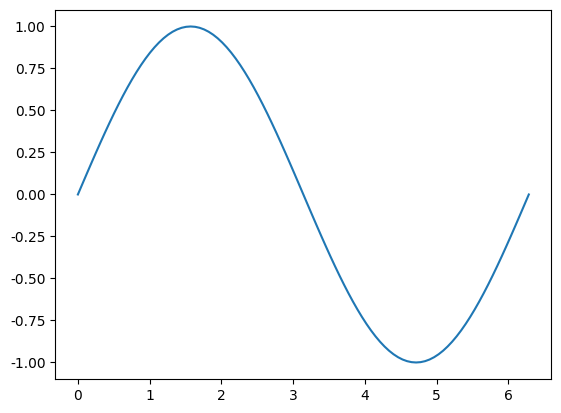
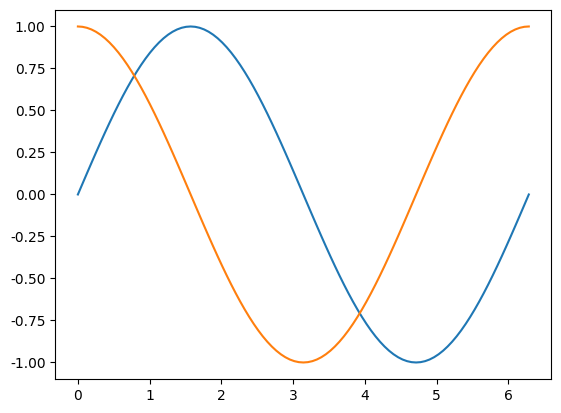
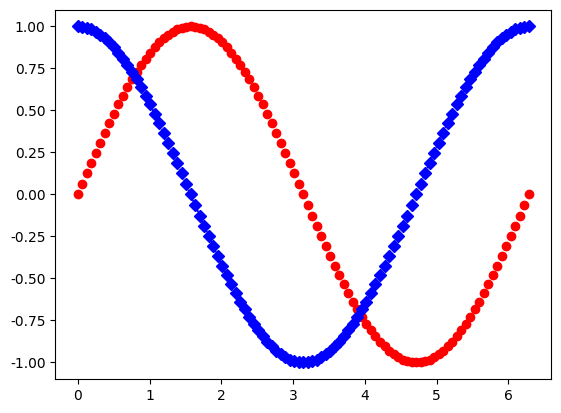
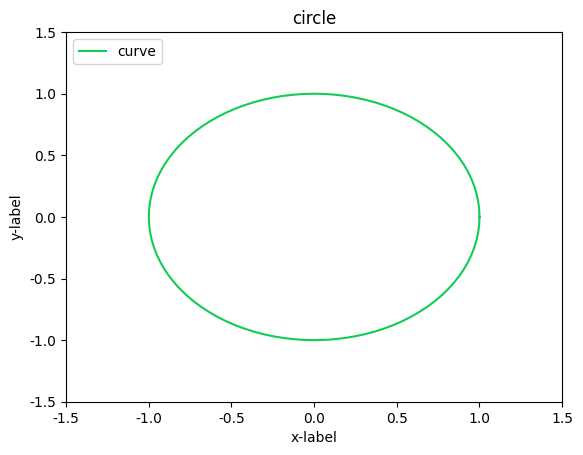
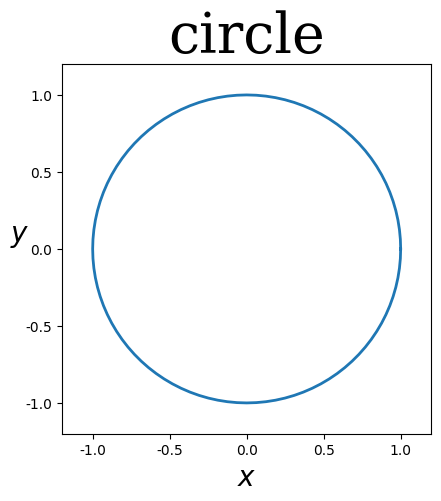
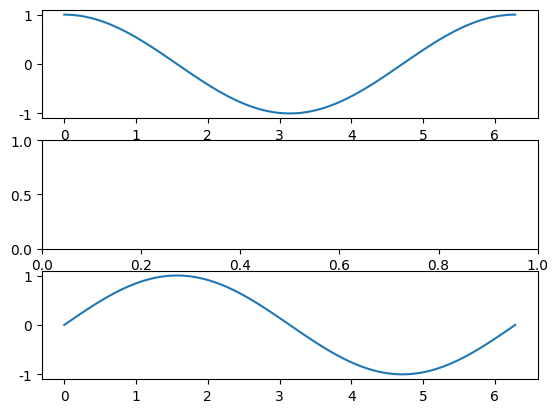
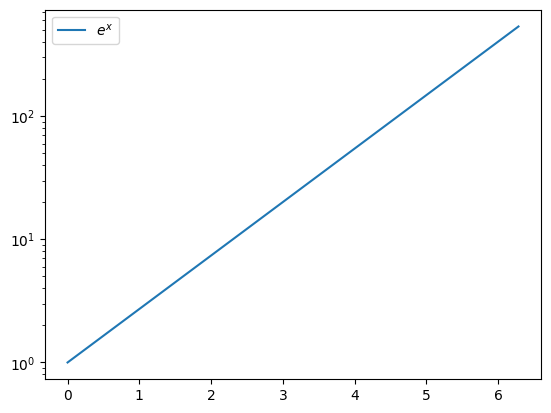
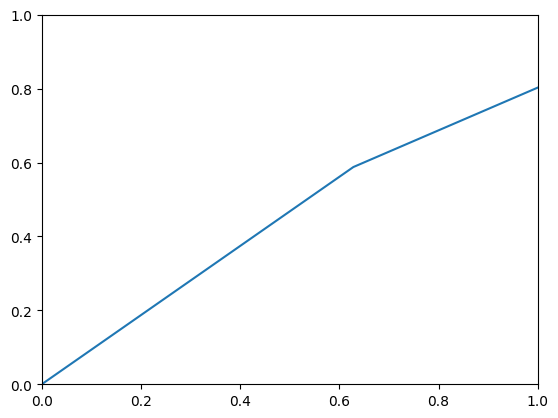

These charts were generated, in order, by the following Python code: (Note: this script raises an exception after producing the figures.)
import numpy
import matplotlib
import matplotlib.pyplot
import mpl_toolkits.mplot3d
import matplotlib.animation

plotall = True  # 全てのサンプルコードを実行する
#plotall = False # 全てのサンプルコードを実行しない

# 日本語フォントを指定する
matplotlib.rcParams['font.family'] = 'sans-serif'
matplotlib.rcParams['font.sans-serif'] = ['Helvetica', 'Takao', 'IPAexGothic', 'IPAPGothic', 'Meirio']
# 上でダメだったら次のように指定する事もできる
jpf = matplotlib.font_manager.FontProperties(fname=r"/Users/<user>/Library/Fonts/TakaoPGothic.ttf")
#jpf = matplotlib.font_manager.FontProperties(fname=r"C:\Windows\Fonts\meiryo.ttc")
#matplotlib.rcParams['font.family'] = jpf.get_name()
# pdflatex で数式を作成 ***日本語フォントと併用しようとするとエラーになる***
#matplotlib.rcParams["text.usetex"] = True

x = numpy.linspace(0,2*numpy.pi,101) # [0,2*pi] の 101 個の等分割点を作成

#%% 簡単なグラフの描画
#if True:
if plotall:
    y = numpy.sin(x)            # x の成分ごとの sin(x) を計算
    matplotlib.pyplot.figure()  # 描画ウィンドウを作成
    matplotlib.pyplot.plot(x,y) # 点 (x[i],y[i]) を繋いだグラフを描画
    matplotlib.pyplot.show()    # 実際にグラフを描画する
    #matplotlib.pyplot.close()   # 描画ウィンドウを閉じる

#%% 複数のグラフの描画
#if True:
if plotall:
    matplotlib.pyplot.figure()  # 描画ウィンドウを作成
    matplotlib.pyplot.plot(x, numpy.sin(x), x, numpy.cos(x))
    #matplotlib.pyplot.plot([0,6], [0.5,0.5]) # show する前なら plot を使って追記できる
    matplotlib.pyplot.show()    # 実際にグラフを描画する
    #matplotlib.pyplot.close()   # 描画ウィンドウを閉じる

#%% オプションの指定
#if True:
if plotall:
    matplotlib.pyplot.figure()  # 描画ウィンドウを作成
    linestyles = ['-', '--', ':']
    markers = ['D', 's', 'H', '|', '^', '_', 'd', ',', 'x', '.', 'o', 'h', \
               '*', '+', '4', 'v', 'p', '1', '2', '3', '<', '>', '8', '_']
    colors = ['b', 'g', 'r', 'c', 'm', 'y', 'k']
    matplotlib.pyplot.plot(x, numpy.sin(x), "ro", \
        x, numpy.cos(x), linestyles[2]+markers[0]+colors[0])
    matplotlib.pyplot.show()    # 実際にグラフを描画する
    #matplotlib.pyplot.close()   # 描画ウィンドウを閉じる

#%% タイトル、軸、凡例の指定
#if True:
if plotall:
    matplotlib.pyplot.figure()  # 描画ウィンドウを作成
    # パラメータ曲線も描画できる
    matplotlib.pyplot.plot(numpy.cos(x), numpy.sin(x), color="#11cc55") # color は RGB hex で指定できる
    matplotlib.pyplot.xlim(-1.5, 1.5) # x 軸の描画範囲
    matplotlib.pyplot.ylim(-1.5, 1.5) # y 軸の描画範囲
    matplotlib.pyplot.title("circle") # タイトルをつける
    matplotlib.pyplot.xlabel("x-label") # x 軸に名前をつける
    matplotlib.pyplot.ylabel("y-label") # y 軸に名前をつける
    matplotlib.pyplot.legend(["curve"], loc=2) # 凡例をつける
    #matplotlib.pyplot.savefig("fig_plot.jpg", dpi=300, bbox_inches="tight")
    matplotlib.pyplot.show()    # 実際にグラフを描画する
    #matplotlib.pyplot.close()   # 描画ウィンドウを閉じる

#%% axes オブジェクトを利用した描画
#if True:
if plotall:
    fig, ax = matplotlib.pyplot.subplots()  # figure と axes オブジェクトを作成
    ax.plot(numpy.cos(x), numpy.sin(x), lw=2) # lw は線の太さ
    ax.set_aspect("equal")       # 縦横比を 1:1 にする
    ax.set_xlim(-1.2, 1.2)       # axes メソッドとして x 軸の描画範囲を変更する
    ax.set_xlabel(r"$x$", fontsize=20)             # TeX の数式を利用できる
    ax.set_ylim(-1.2, 1.2)
    ax.set_ylabel(r"$y$", fontsize=20, rotation=0) # rotation で傾きを変更できる
    ax.set_title("circle", family="serif", fontsize=40) # フォントやサイズも変更できる
    #matplotlib.pyplot.savefig("fig_plot.png", dpi=300, bbox_inches="tight")
    matplotlib.pyplot.show()     # 実際にグラフを描画する
    #matplotlib.pyplot.close(fig) # 描画ウィンドウを閉じる

#%% matplotlib.pyplot 関数と axes メソッドの関係
#if True:
if plotall:
    fig, ax = matplotlib.pyplot.subplots(3)  # figure と axes オブジェクトを作成
    ax[0].plot(x, numpy.cos(x))  # ax.plot メソッドは指定した axes オブジェクトに描画
    matplotlib.pyplot.plot(x, numpy.sin(x)) # plot 関数は ax[-1] に描画
    matplotlib.pyplot.show()     # 実際にグラフを描画する
    #matplotlib.pyplot.close(fig) # 描画ウィンドウを閉じる

#%% 対数グラフ
#if True:
if plotall:
    fig, ax = matplotlib.pyplot.subplots()  # figure と axes オブジェクトを作成
    ax.plot(x, numpy.exp(x), label=r"$e^x$") # ax に描画
    #ax.set_xscale("log")         # x 軸を log スケールにする
    ax.set_yscale("log")         # y 軸を log スケールにする
    ax.legend(loc=2)             # 凡例を書く場所を指定
    matplotlib.pyplot.show()     # 実際にグラフを描画する
    #matplotlib.pyplot.close(fig) # 描画ウィンドウを閉じる

#%% エラーバーの描画
#if True:
if plotall:
    t = numpy.linspace(0,2*numpy.pi,11)
    y = numpy.sin(t)            # x の成分ごとの sin(x) を計算
    err = numpy.cos(t) / 3    # 適当に誤差の幅を作る
    matplotlib.pyplot.figure()  # 描画ウィンドウを作成
    matplotlib.pyplot.errorbar(t, y, err)
    #matplotlib.pyplot.savefig("fig_errorbar.png", dpi=300, bbox_inches="tight")
    matplotlib.pyplot.show()    # 実際にグラフを描画する
    #matplotlib.pyplot.close()   # 描画ウィンドウを閉じる

#%% グラフの間も描画
#if True:
if plotall:
    matplotlib.pyplot.figure()  # 描画ウィンドウを作成
    y = numpy.sin(x)
    matplotlib.pyplot.fill_between(x, y, color="gray", alpha=0.5) # グラフと x 軸までを透過描画
    y = numpy.cos(x)
    matplotlib.pyplot.fill_between(x, 0.8*y, 1.2*y, color="blue", alpha=0.5) # 2本のグラフの間を透過描画
    #matplotlib.pyplot.savefig("fig_fill_between.png", dpi=300, bbox_inches="tight")
    matplotlib.pyplot.show()    # 実際にグラフを描画する
    #matplotlib.pyplot.close()   # 描画ウィンドウを閉じる

#%% 散布図の描画
#if True:
if plotall:
    matplotlib.pyplot.figure()  # 描画ウィンドウを作成
    area = 200*numpy.random.rand(len(x))**2 # 散布図の点の大きさ
    colors = numpy.random.rand(len(x))  # 点の色
    matplotlib.pyplot.scatter(x, numpy.sin(x), s=area, c=colors, alpha=0.5)
    #matplotlib.pyplot.savefig("fig_scatter.png", dpi=300, bbox_inches="tight")
    matplotlib.pyplot.show()    # 実際にグラフを描画する
    #matplotlib.pyplot.close()   # 描画ウィンドウを閉じる

#%% 棒グラフの描画
#if True:
if plotall:
    t = numpy.arange(10)
    matplotlib.pyplot.figure()  # 描画ウィンドウを作成
    matplotlib.pyplot.bar(t, numpy.cos(t), facecolor="cyan", edgecolor="white")
    #matplotlib.pyplot.savefig("fig_bar.png", dpi=300, bbox_inches="tight")
    matplotlib.pyplot.show()    # 実際にグラフを描画する
    #matplotlib.pyplot.close()   # 描画ウィンドウを閉じる

#%% ヒストグラムの描画
#if True:
if plotall:
    t=numpy.random.randn(100000)
    fig, ax = matplotlib.pyplot.subplots()  # figure と axes オブジェクトを作成
    ax.hist(t, density=True)     # ヒストグラムを描画，density は確率密度関数にする
    ax.set_title("ヒストグラム", fontsize=14, fontproperties=jpf)
    ax.set_xlim((min(t),max(t)))
    #matplotlib.pyplot.savefig("fig_hist.png", dpi=300, bbox_inches="tight")
    matplotlib.pyplot.show()     # 実際にグラフを描画する
    #matplotlib.pyplot.close(fig) # 描画ウィンドウを閉じる
    
    fig, ax = matplotlib.pyplot.subplots()  # figure と axes オブジェクトを作成
    ax.hist(t, cumulative=True, bins=50) # cumulative は累積表示，bins は棒の数
    ax.set_title("累積ヒストグラム", fontsize=14, fontproperties=jpf)
    ax.set_xlim((min(t),max(t)))
    matplotlib.pyplot.show()     # 実際にグラフを描画する
    #matplotlib.pyplot.close(fig) # 描画ウィンドウを閉じる

#%% 3D 曲線の描画
#if True:
if plotall:
    fig, ax = matplotlib.pyplot.subplots(subplot_kw={"projection":"3d"}) # 3D グラフと宣言
    ax.plot(numpy.cos(3*x), numpy.sin(3*x), 3*x, "-b")
    #matplotlib.pyplot.savefig("fig_plot3d.png", dpi=300, bbox_inches="tight")
    matplotlib.pyplot.show()     # 実際にグラフを描画する
    #matplotlib.pyplot.close(fig) # 描画ウィンドウを閉じる

#%% 3D グラフの描画
x = numpy.linspace(0, 2*numpy.pi, 21)       # x 軸 [0,2*pi] を 20 等分割
y = numpy.linspace(-numpy.pi, numpy.pi, 31) # y 軸 [-pi,pi] を 30 等分割
X, Y = numpy.meshgrid(x, y)                 # xy 平面上の格子点を作成
Z = numpy.sin(X)+ numpy.cos(Y)              # 格子点上の関数値を全て計算
#if True:
if plotall:
    fig, ax = matplotlib.pyplot.subplots(subplot_kw={"projection":"3d"}) # 3D グラフと宣言
    ax.plot_surface(X, Y, Z, rstride=1, cstride=1, cmap="hot",  linewidth=0) # 曲面の描画
    #ax.plot_wireframe(X, Y, Z)            # ワイヤーフレーム描画
    #ax.contour3D(X, Y, Z)                 # 等高線の描画
    #ax.contourf3D(X, Y, Z)                # 等高線の間を塗りつぶす
    #ax.scatter3D(numpy.ravel(X), numpy.ravel(Y), numpy.ravel(Z)) # 散布図
    #ax.view_init(elev=20, azim=140)       # 視点の角度を指定する
    #matplotlib.pyplot.savefig("fig_3d.png", dpi=300, bbox_inches="tight")
    matplotlib.pyplot.show()     # 実際にグラフを描画する
    #matplotlib.pyplot.close(fig) # 描画ウィンドウを閉じる

#%% 特定の図形の描画
#if True:
if plotall:
    fig, ax = matplotlib.pyplot.subplots(subplot_kw={"projection":"3d"})
    linpts = list() # 3次元空間での折れ線の頂点のリストを作る
    linpts.append([(0,0,0), (1,1,0), (1,1,1)]) # 折れ線の点 (x_i,y_i,z_i) を追加
    linpts.append([(0,0,1), (0,1,0)]) # 2本目の折れ線の点
    linart = mpl_toolkits.mplot3d.art3d.Line3DCollection(linpts, color="red")
    ax.add_collection3d(linart)
    tripts = list() # 3次元空間での三角形の頂点のリストを作る
    tripts.append([(0,0,0), (1,0,0), (0,1,0)]) # (x_i,y_i,z_i) を頂点とする三角形を追加
    tripts.append([(0,1,1), (1,0,0), (1,1,1)])
    triart = mpl_toolkits.mplot3d.art3d.Poly3DCollection(tripts, alpha=.25, edgecolor="black")
    ax.add_collection3d(triart)
    ax.set_aspect("auto") # 縦横比を 1:1 にする
    ax.set_xlabel(r"$x$", fontsize=20)
    ax.set_ylabel(r"$y$", fontsize=20)
    ax.set_zlabel(r"$z$", fontsize=20)
    #matplotlib.pyplot.savefig(fig_tri.pdf, bbox_inches="tight")
    matplotlib.pyplot.show()    # 実際にグラフを描画する
    #matplotlib.pyplot.close()   # 描画ウィンドウを閉じる

#%% 等高線図の描画
#if True:
if plotall:
    matplotlib.pyplot.figure()  # 描画ウィンドウを作成
    matplotlib.pyplot.contourf(X, Y, Z, 10, alpha=0.75) # 10 本の等高線図
    C = matplotlib.pyplot.contour(X, Y, Z, 10, colors="black", linewidths=0.5)
    matplotlib.pyplot.clabel(C, inline=1, fontsize=10)
    #matplotlib.pyplot.savefig("fig_contourf.png", dpi=300, bbox_inches="tight")
    matplotlib.pyplot.show()    # 実際にグラフを描画する
    #matplotlib.pyplot.close()   # 描画ウィンドウを閉じる

#%% 濃淡図の描画
#if True:
if plotall:
    matplotlib.pyplot.figure()  # 描画ウィンドウを作成
    matplotlib.pyplot.imshow(Z, interpolation="none", cmap="gray")
    #matplotlib.pyplot.imshow(Z, interpolation="nearest", cmap="bone", origin="lower")
    #matplotlib.pyplot.savefig("fig_imshow.png", dpi=300, bbox_inches="tight")
    matplotlib.pyplot.show()    # 実際にグラフを描画する
    #matplotlib.pyplot.close()   # 描画ウィンドウを閉じる

#%% ベクトル場の描画
#if True:
if plotall:
    matplotlib.pyplot.figure()  # 描画ウィンドウを作成
    matplotlib.pyplot.contour(X, Y, Z, 10)
    matplotlib.pyplot.quiver(X, Y, numpy.cos(X), -numpy.sin(Y), pivot="middle", color="gray")
    #matplotlib.pyplot.savefig("fig_quiver.png", dpi=300, bbox_inches="tight")
    matplotlib.pyplot.show()    # 実際にグラフを描画する
    #matplotlib.pyplot.close()   # 描画ウィンドウを閉じる

#%% 複数のグラフの描画
#if True:
if plotall:
    fig, ax = matplotlib.pyplot.subplots(1,3,figsize=(12,4)) # 1行3列の描画領域を確保
    ax[0].plot(x, 8*x, x, x**2)
    ax[0].set_title("default range") # デフォルトの描画範囲はグラフが収まる範囲を描画
    ax[1].plot(x, 8*x, x, x**2)
    ax[1].axis("tight")              # tight range はグラフが存在する範囲を描画
    ax[1].set_title("tight range")
    ax[2].plot(x, 8*x, x, x**2)
    ax[2].set_xlim([0,5])            # x 軸の描画範囲を指定
    ax[2].set_ylim([0,40])           # y 軸の描画範囲を指定
    ax[2].set_title("custom range")
    #matplotlib.pyplot.savefig("fig_subplots.png", dpi=300, bbox_inches="tight")
    matplotlib.pyplot.show()     # 実際にグラフを描画する
    #matplotlib.pyplot.close(fig) # 描画ウィンドウを閉じる

#%% グリッドの描画
#if True:
if plotall:
    fig, ax = matplotlib.pyplot.subplots(2,2,figsize=(8,8)) # 2行2列の描画領域を確保
    fig.suptitle("Figure title")
    ax[0][0].plot(x, 8*x, x, x**2)
    ax[0][0].grid(True)
    ax[0][0].set_title("default grid")
    ax[0][1].set_title("axes01 title")
    ax[1][0].set_title("axes10 title")
    ax[1][1].plot(x, 8*x, x, x**2)
    ax[1][1].grid(color="r", alpha=0.5, linestyle="dashed", linewidth=0.5)
    ax[1][1].set_title("custom grid")
    #matplotlib.pyplot.savefig("fig_grid.png", dpi=300, bbox_inches="tight")
    matplotlib.pyplot.show()     # 実際にグラフを描画する
    #matplotlib.pyplot.close(fig) # 描画ウィンドウを閉じる

#%% 二重軸
#if True:
if plotall:
    fig, ax = matplotlib.pyplot.subplots()
    ax.plot(x, 8*x, color="blue")
    ax.set_ylabel(r"$y = 8x$", fontsize=20, color="blue")
    for label in ax.get_yticklabels(): # 左側の軸の色を全て青にする
        label.set_color("blue")
    tx = ax.twinx()                    # 右側の軸を追加
    tx.plot(x, x**3, color="red")
    tx.set_ylabel(r"$y = x^3$", fontsize=20, color="red")
    for label in tx.get_yticklabels(): # 左側の軸の色を全て青にする
        label.set_color("red")
    #matplotlib.pyplot.savefig("fig_twinx.png", dpi=300, bbox_inches="tight")
    matplotlib.pyplot.show()     # 実際にグラフを描画する
    #matplotlib.pyplot.close(fig) # 描画ウィンドウを閉じる

#%% 軸の場所の変更
#if True:
if plotall:
    fig, ax = matplotlib.pyplot.subplots(3,1,figsize=(12,8)) # 3行1列の描画領域を確保
    t = numpy.linspace(-numpy.pi, numpy.pi, 21)
    ax[0].plot(t, numpy.sin(t))
    ax[0].xaxis.tick_top()                      # x 軸を上に描画する
    ax[0].yaxis.tick_right()                    # y 軸を右に描画する
    ax[1].plot(t, numpy.cos(t))
    ax[1].spines["left"].set_position("zero")   # 左の軸を x=0 の位置に書く
    ax[1].spines["right"].set_color("none")     # 右の軸を描画しない
    ax[1].spines["bottom"].set_position("zero") # 下の軸を y=0 の位置に書く
    ax[1].spines["top"].set_color("none")       # 上の軸を描画しない
    ax[1].xaxis.set_ticks_position("bottom")    # 下の軸に目盛りを書く
    ax[1].yaxis.set_ticks_position("left")      # 左の軸に目盛りを書く
    ax[1].set_xticks([-numpy.pi, -0.5*numpy.pi, 0.0,
                      0.5*numpy.pi, numpy.pi])  # x 軸の刻み位置
    ax[1].set_xticklabels(["$-\pi$", "$-\pi/2$", 0,
                      "$\pi/2$", "$\pi$"])      # x 軸の刻み位置に表示する文字(TeX命令も可能)
    ax[1].set_yticks([-1.0, -0.5, 0.5, 1.0])    # y 軸の刻み位置
    ax[1].set_yticklabels(["-1", "-0.5", "0.5", "1"]) # y 軸の刻み位置に表示する文字
    ax[2].plot(t, numpy.sin(2*t))
    ax[2].spines["left"].set_color("none")      # 左の軸を描画しない
    ax[2].spines["right"].set_color("none")     # 右の軸を描画しない
    ax[2].spines["bottom"].set_color("none")    # 下の軸を描画しない
    ax[2].spines["top"].set_color("none")       # 上の軸を描画しない
    ax[2].set_xticks([])                        # x 軸，目盛りを描画しない
    ax[2].set_yticks([])                        # y 軸，目盛りを描画しない
    #matplotlib.pyplot.savefig("fig_spines.png", dpi=300, bbox_inches="tight")
    matplotlib.pyplot.show()     # 実際にグラフを描画する
    #matplotlib.pyplot.close(fig) # 描画ウィンドウを閉じる

#%% 軸の共有
#if True:
if plotall:
    t = numpy.linspace(0, 10*numpy.pi, 401)
    fig, ax = matplotlib.pyplot.subplots(3,1,figsize=(12,8), sharex=True, sharey=True)
    fig.subplots_adjust(hspace=0) # 各グラフのマージンを0にする
    ax[0].plot(t, numpy.sin(t))
    ax[1].plot(t, numpy.sin(2*t))
    ax[2].plot(t, numpy.sin(4*t))
    ax[0].set_xlim([0,2*numpy.pi])
    #matplotlib.pyplot.savefig("fig_share.png", dpi=300, bbox_inches="tight")
    matplotlib.pyplot.show()     # 実際にグラフを描画する
    #matplotlib.pyplot.close(fig) # 描画ウィンドウを閉じる

#%% 図中に文字を描画
#if True:
if plotall:
    x = numpy.linspace(-numpy.pi, numpy.pi, 201)
    fig, ax = matplotlib.pyplot.subplots()
    ax.plot(x, numpy.cos(x))
    ax.grid(True)
    # 文字の描画
    ax.text(0.0, 1.0, "最大値", size=10, fontproperties=jpf)
    ax.text(0.0, 0.0, "原点", size=15, fontproperties=jpf, 
            horizontalalignment=["left", "center", "right"][1],
            verticalalignment=["bottom", "center", "top"][1])
    ax.text(1.1, 0.5, r"$\cos\theta$", size=15, color="red", rotation=45)
    # 囲み文字の描画
    boxdic = {"facecolor":"lightblue", "edgecolor":"gray",
              "boxstyle":"Round", "linewidth":2}
    ax.text(-2.0, -0.75, "Python", size=15, bbox=boxdic)
    # matplotlib.pyplot.text 関数でも文字を描画できる
    matplotlib.pyplot.text(1.5, -1.0, "minimum", size=15, alpha=0.5, backgroundcolor="lightgreen")
    #matplotlib.pyplot.savefig("fig_text.jpg", dpi=300, bbox_inches="tight")
    matplotlib.pyplot.show()    # 実際にグラフを描画する
    #matplotlib.pyplot.close()   # 描画ウィンドウを閉じる

#%% アニメーション
#   アニメーションする画像を予めすべて描画する場合
#if True:
if plotall:
    # matplotlib.pyplot.***() 関数を使う場合
    if 1:
        fig = matplotlib.pyplot.figure()
        artists = []
        for n in range(100):
            t = numpy.arange(0, n*0.1, 0.1)
            x = numpy.cos(t)/(1+0.05*t)
            y = numpy.sin(t)/(1+0.05*t)
            artists.append(matplotlib.pyplot.plot(x, y, "b"))
    # axes メソッドを使う場合
    else:
        fig, ax = matplotlib.pyplot.subplots()
        artists = []
        for n in range(100):
            t = numpy.arange(0, n*0.1, 0.1)
            x = numpy.cos(t)/(1+0.05*t)
            y = numpy.sin(t)/(1+0.05*t)
            frame = ax.plot(x, y, "b") # 戻り値はリスト型
            frame.append(ax.annotate("Frame:{0:0>4}".format(n), (-0.8,-0.8)))
            artists.append(frame)
    # NOTE: タイトルを付けたアニメーションを作る事ができなかった

    ani = matplotlib.animation.ArtistAnimation(fig, artists, interval=50, blit=True)
    #ani.save("fig_animation.mp4", writer="ffmpeg", fps=30, bitrate=1800)
    matplotlib.pyplot.show()     # 実際にグラフを描画する
    #matplotlib.pyplot.close(fig) # 描画ウィンドウを閉じる

#%% アニメーションする画像をその都度描画する場合
def plot_spiral(n, step=0.1, axes=None):
    """
    第 n フレームでの曲線を描画する関数．
    第1引数はフレーム番号を渡す変数にしなければならない．
    第2引数以降の変数には fargs で渡されたリストが代入される．
    """
    # matplotlib.pyplot.***() 関数を使う場合
    if axes == None:
        matplotlib.pyplot.clf()           # figure オブジェクトに描画されているグラフを消去
        t = numpy.arange(0, n*step, step)
        x = numpy.cos(t)/(1+0.05*t)
        y = numpy.sin(t)/(1+0.05*t)
        matplotlib.pyplot.plot(x, y)      # 曲線を描画
        matplotlib.pyplot.title("Step:{1}, Frame:{0:0>4}".format(n,step))
        matplotlib.pyplot.xlim(-1.2, 1.2) # x 軸の描画範囲
        matplotlib.pyplot.ylim(-1.2, 1.2) # y 軸の描画範囲
    # axes メソッドを使う場合
    else:
        ax.cla()                          # axes オブジェクトに描画されているグラフを消去
        t = numpy.arange(0, n*step, step)
        x = numpy.cos(t)/(1+0.05*t)
        y = numpy.sin(t)/(1+0.05*t)
        ax.plot(x, y)                     # 曲線を描画
        ax.set_title("Axes:Given, Step:{1}, Frame:{0:0>4}".format(n,step))
        ax.set_xlim(-1.2, 1.2)            # x 軸の描画範囲
        ax.set_ylim(-1.2, 1.2)            # y 軸の描画範囲

#if True:
if plotall:
    fig, ax = matplotlib.pyplot.subplots()
    ani = matplotlib.animation.FuncAnimation(fig, plot_spiral, interval=50, frames=100,
                                             fargs=[0.5]) # plot_spiral に ax を渡さない場合
                                             #fargs=[0.5,ax]) # plot_spiral に ax を渡す場合
    #ani.save("fig_animation.mp4", writer="ffmpeg", fps=30, bitrate=1800)
    matplotlib.pyplot.show()     # 実際にグラフを描画する
    #matplotlib.pyplot.close(fig) # 描画ウィンドウを閉じる

#%% 練習問題
#if True:
if plotall:
    # 要素・節点対応表と節点・座標対応表を作成
    e2n = numpy.array([[1,2,7], [2,3,8], [1,7,6]]) - 1
    n2c = numpy.array([[0.0,0.0], [0.25,0.0], [0.5,0.0], [0.75,0.0], [1.0,0.0],
                       [0.0,1/3], [0.25,1/3], [0.5,1/3], [0.75,1/3], [1.0,1/3]])
    print("e2n = ")
    print(e2n)
    print("\nn2c = ")
    print(n2c)
    # figure, axes オブジェクトを用意
    fig, ax = matplotlib.pyplot.subplots()
    for k in range(len(e2n)):
        node = e2n[k] # 第 k 要素の節点番号を取得
        p = n2c[node] # 節点番号に対応する座標を取得
        print("\n頂点の座標が\n", p, "\nとなる三角形を(一枚の絵に)描画してください．")
    #matplotlib.pyplot.savefig("tri.pdf", bbox_inches="tight")
    #matplotlib.pyplot.show()     # 実際にグラフを描画する
    #matplotlib.pyplot.close(fig) # 描画ウィンドウを閉じる










